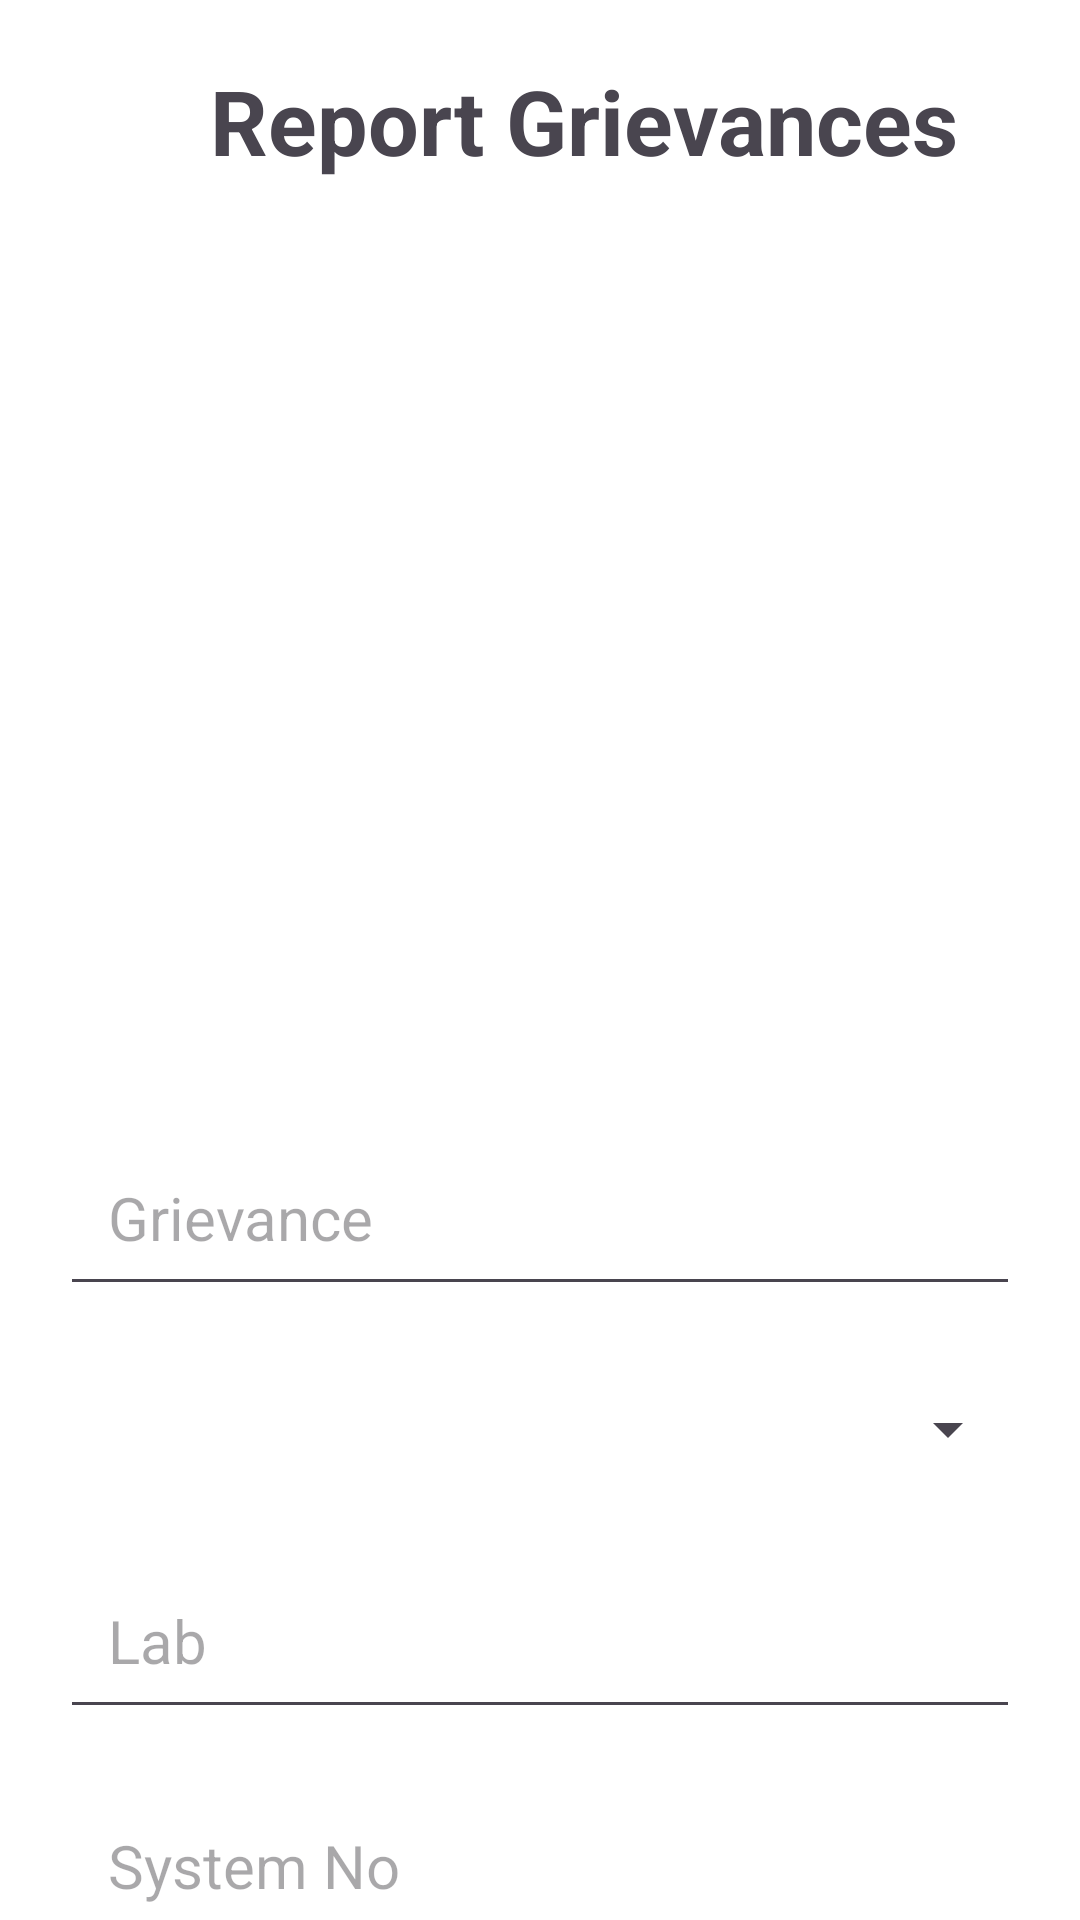

Produce the Android XML layout that renders to this screen, including the resource entries it uses.
<!-- AndroidManifest.xml: application theme Theme.MyApplication -->
<!-- res/layout/fragment_report_grievance.xml -->
<?xml version="1.0" encoding="utf-8"?>
<FrameLayout xmlns:android="http://schemas.android.com/apk/res/android"
    xmlns:tools="http://schemas.android.com/tools"
    android:layout_width="match_parent"
    android:layout_height="match_parent"
    xmlns:app="http://schemas.android.com/apk/res-auto"
    android:background="@color/white"
    tools:context=".ReportGrievanceFragment">

    
    <androidx.core.widget.NestedScrollView
        android:layout_width="match_parent"
        android:layout_height="match_parent"
        app:layout_behavior="@string/appbar_scrolling_view_behavior">

        <RelativeLayout xmlns:android="http://schemas.android.com/apk/res/android"
            android:layout_width="match_parent"
            android:layout_height="match_parent"
            android:padding="20dp">











            <TextView
                android:id="@+id/reportgritext"
                android:layout_width="wrap_content"
                android:layout_height="wrap_content"
                android:text="Report Grievances"
                android:textStyle="bold"
                android:textSize="30dp"
                android:layout_marginLeft="50dp"/>

            <TextView
                android:id="@+id/username_text"
                android:layout_width="match_parent"
                android:layout_height="wrap_content"
                android:layout_below="@id/reportgritext"
                android:text=""
                android:textSize="20dp"
                android:layout_marginTop="16dp"
                android:padding="16dp"/>

            <TextView
                android:id="@+id/email_text"
                android:layout_width="match_parent"
                android:layout_height="wrap_content"
                android:layout_below="@id/username_text"
                android:text=""
                android:textSize="20dp"
                android:layout_marginTop="16dp"
                android:padding="16dp"/>

            <TextView
                android:id="@+id/class_text"
                android:layout_width="match_parent"
                android:layout_height="wrap_content"
                android:layout_below="@id/email_text"
                android:text=""
                android:textSize="20dp"
                android:layout_marginTop="16dp"
                android:padding="16dp"/>

            <TextView
                android:id="@+id/roll_number_text"
                android:layout_width="match_parent"
                android:layout_height="wrap_content"
                android:layout_below="@id/class_text"
                android:text=""
                android:layout_marginTop="16dp"
                android:textSize="20dp"
                android:padding="16dp"/>


            <EditText
                android:id="@+id/grievance_edit_text"
                android:layout_width="match_parent"
                android:layout_below="@id/roll_number_text"
                android:layout_height="wrap_content"
                android:hint="Grievance"
                android:textSize="20dp"
                android:layout_marginTop="16dp"
                android:padding="16dp"/>

            <Spinner
                android:id="@+id/type_spinner"
                android:layout_width="match_parent"
                android:layout_height="50dp"
                android:textSize="20dp"
                android:layout_below="@id/grievance_edit_text"
                android:layout_marginTop="16dp"/>

            <EditText
                android:id="@+id/lab_edit_text"
                android:layout_width="match_parent"
                android:layout_height="wrap_content"
                android:hint="Lab"
                android:textSize="20dp"
                android:layout_below="@id/type_spinner"
                android:layout_marginTop="16dp"
                android:padding="16dp"/>

            <EditText
                android:id="@+id/system_no_edit_text"
                android:layout_width="match_parent"
                android:layout_height="wrap_content"
                android:hint="System No"
                android:layout_below="@id/lab_edit_text"
                android:textSize="20dp"
                android:layout_marginTop="16dp"
                android:padding="16dp"/>



            <EditText
                android:id="@+id/description_edit_text"
                android:layout_width="match_parent"
                android:layout_height="wrap_content"
                android:hint="Description"
                android:layout_below="@id/system_no_edit_text"
                android:layout_marginTop="16dp"
                android:textSize="20dp"
                android:padding="16dp"/>

            <Button
                android:id="@+id/submit_button"
                android:layout_width="wrap_content"
                android:layout_height="wrap_content"
                android:layout_below="@id/description_edit_text"
                android:backgroundTint="@color/button"
                android:layout_marginTop="32dp"
                android:layout_marginLeft="140dp"
                android:text="Submit"/>

        </RelativeLayout>

    </androidx.core.widget.NestedScrollView>

</FrameLayout>
<!-- resources referenced by this layout -->
<resources>
  <color name="button">#3E3D3D</color>
  <color name="white">#FFFFFF</color>
  <style name="Theme.MyApplication" parent="Base.Theme.MyApplication" />
  <style name="Base.Theme.MyApplication" parent="Theme.Material3.DayNight.NoActionBar">
          
          <item name="colorPrimary">@color/theme</item>
          <item name="colorPrimaryVariant">@color/theme</item>
          <item name="android:statusBarColor">@color/theme</item>
  
      </style>
  <color name="theme">#71C5EA</color>
</resources>
